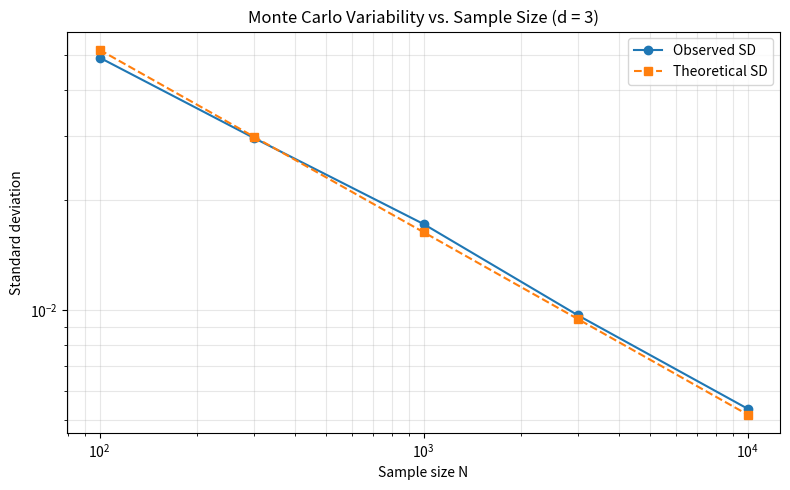

This figure's Python source:
import numpy as np
import matplotlib.pyplot as plt

# experiment settings
d = 3
sample_sizes = [100, 300, 1000, 3000, 10000]
trials = 500

rng = np.random.default_rng(42)


def sum_squares(x):
    return np.sum(x**2, axis=1)


exact = d / 3


def monte_carlo(n):
    points = rng.random((n, d))
    return np.mean(sum_squares(points))


# Store results
observed_std = []
theoretical_std = []

print("Sample size | Observed SD | Theoretical SD")
print("-" * 48)

for n in sample_sizes:
    estimates = np.array([
        monte_carlo(n)
        for _ in range(trials)
    ])

    # st.dev across independent trials
    obs = np.std(estimates, ddof=1)

    # Theoretical st. dev
    theory = np.sqrt(4 * d / (45 * n))

    observed_std.append(obs)
    theoretical_std.append(theory)

    print(f"{n:11} | {obs:.6f} | {theory:.6f}")

    # estimate convergence rate
observed_slope = np.polyfit(
    np.log(sample_sizes), np.log(observed_std), 1
)[0]

theoretical_slope = np.polyfit(
    np.log(sample_sizes), np.log(theoretical_std), 1
)[0]

print(f"\nObserved log-log slope:    {observed_slope:.4f}")
print(f"Theoretical log-log slope: {theoretical_slope:.4f}")
print("Expected theoretical slope: -0.5000")

plt.figure(figsize=(8, 5))
plt.loglog(sample_sizes, observed_std, "o-", label="Observed SD")
plt.loglog(sample_sizes, theoretical_std, "s--", label="Theoretical SD")

plt.xlabel("Sample size N")
plt.ylabel("Standard deviation")
plt.title("Monte Carlo Variability vs. Sample Size (d = 3)")
plt.grid(True, which="both", alpha=0.3)
plt.legend()
plt.tight_layout()
plt.show()
